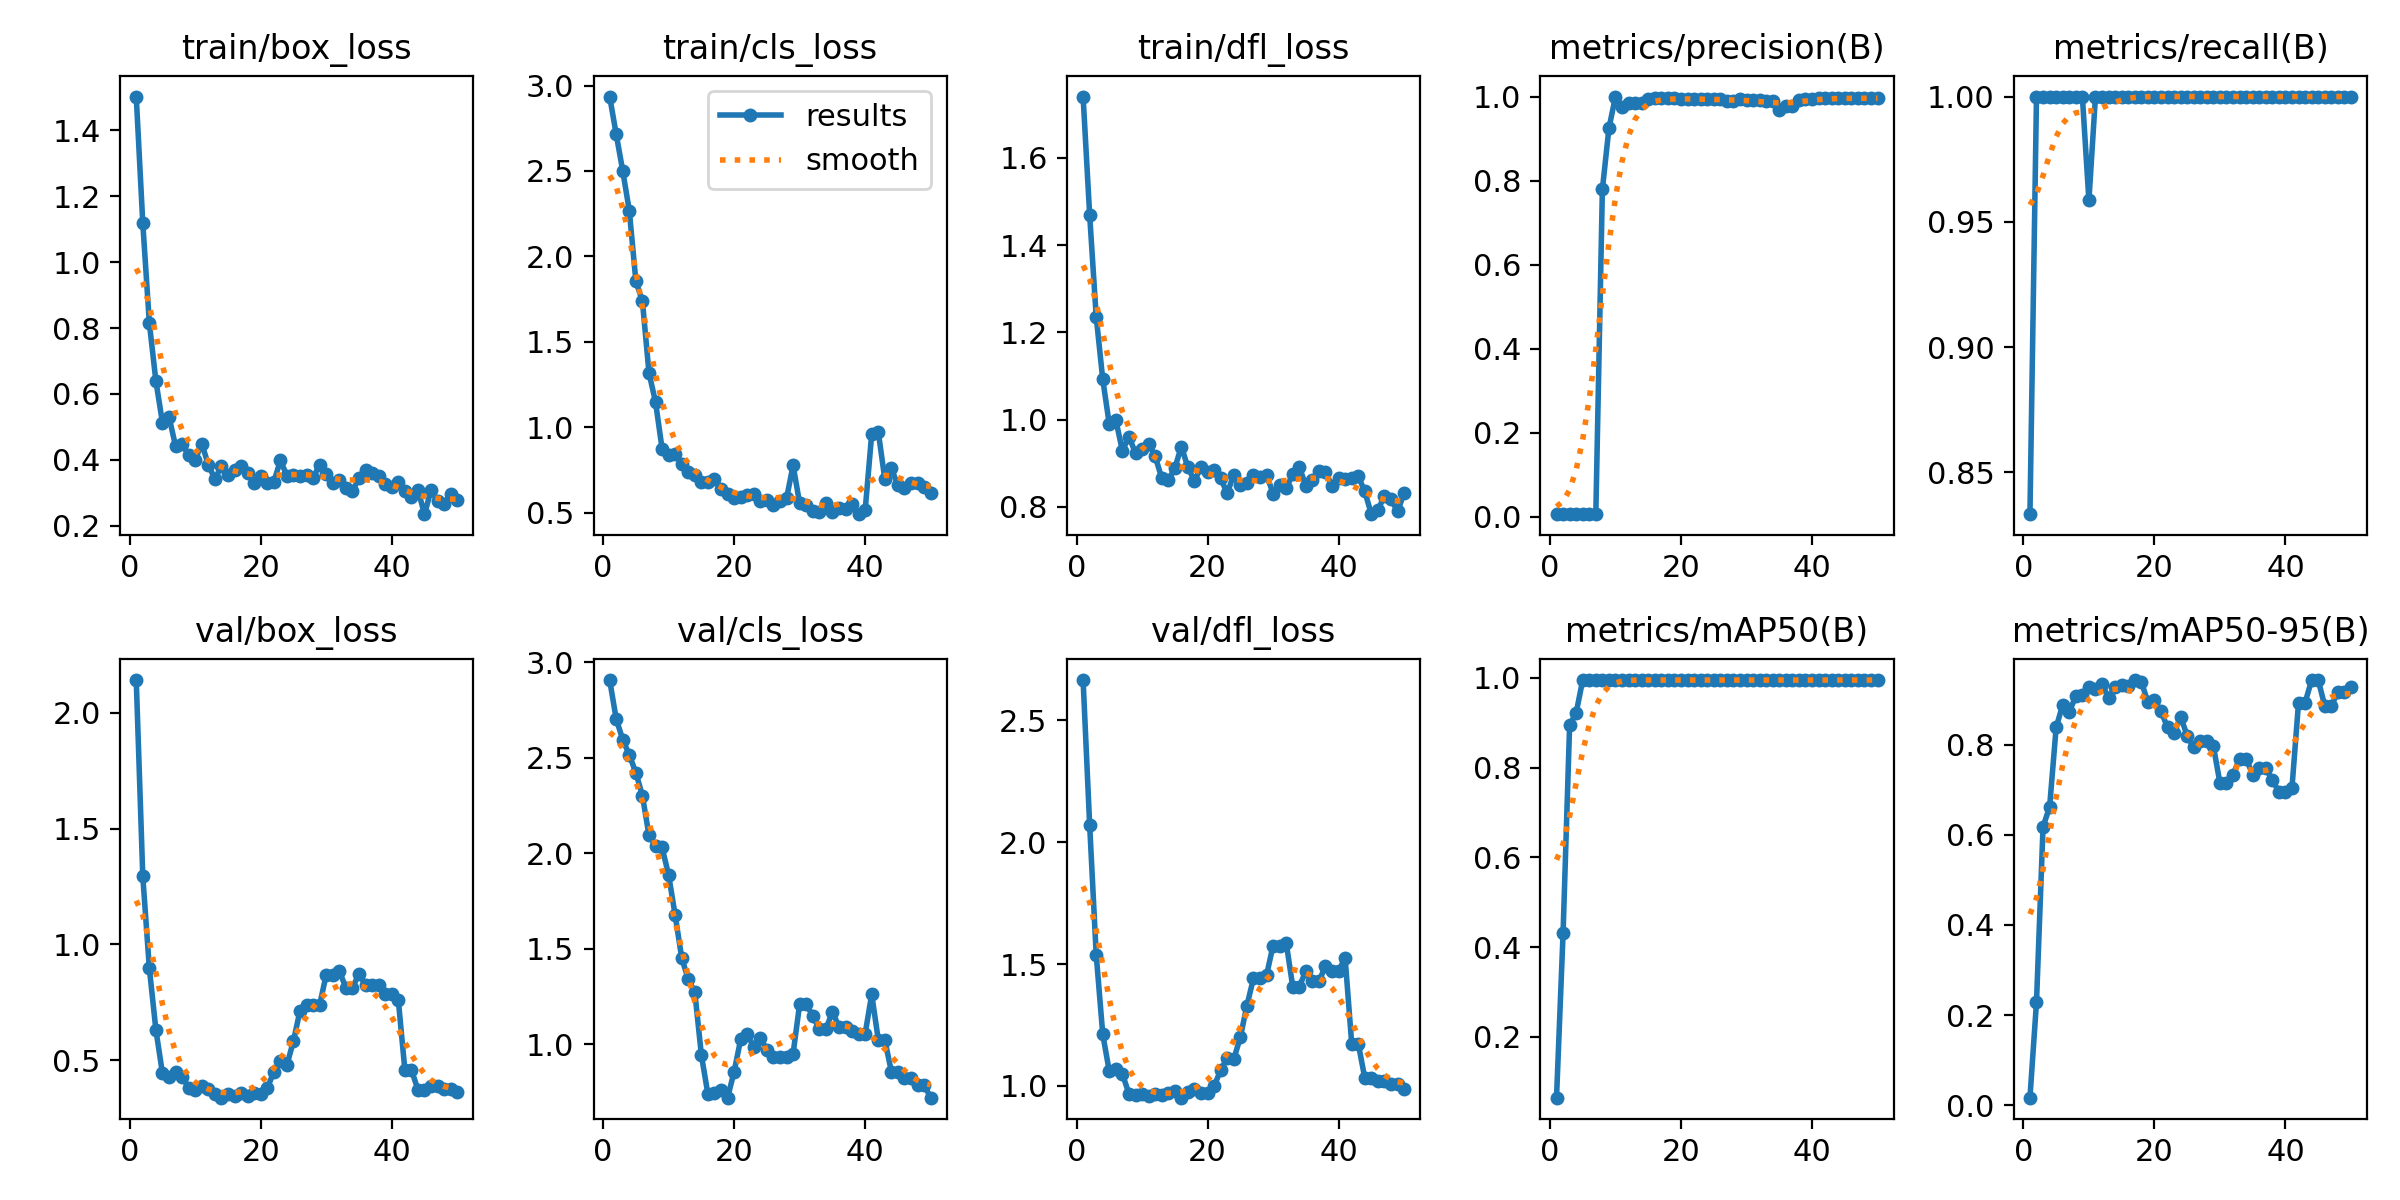

The table this chart was drawn from, first rows:
epoch, time, train/box_loss, train/cls_loss, train/dfl_loss, metrics/precision(B), metrics/recall(B), metrics/mAP50(B), metrics/mAP50-95(B), val/box_loss, val/cls_loss, val/dfl_loss, lr/pg0, lr/pg1, lr/pg2
1, 12.25, 1.503, 2.935, 1.74, 0.00556, 0.8333, 0.06459, 0.01696, 2.141, 2.906, 2.665, 2e-05, 2e-05, 2e-05
2, 27.87, 1.118, 2.714, 1.47, 0.00667, 1, 0.4309, 0.2289, 1.293, 2.702, 2.072, 5.8812e-05, 5.8812e-05, 5.8812e-05
3, 44.16, 0.8153, 2.5, 1.236, 0.00667, 1, 0.8944, 0.618, 0.8971, 2.594, 1.539, 9.604e-05, 9.604e-05, 9.604e-05
4, 59.53, 0.6388, 2.267, 1.092, 0.00667, 1, 0.9222, 0.6614, 0.6307, 2.513, 1.212, 0.0001317, 0.0001317, 0.0001317
5, 74.22, 0.5128, 1.856, 0.9894, 0.00667, 1, 0.995, 0.838, 0.4436, 2.421, 1.06, 0.0001657, 0.0001657, 0.0001657
6, 88.83, 0.5308, 1.737, 0.9987, 0.00667, 1, 0.995, 0.8883, 0.4259, 2.3, 1.07, 0.0001982, 0.0001982, 0.0001982
7, 103.3, 0.4415, 1.32, 0.9285, 0.00667, 1, 0.995, 0.8728, 0.4508, 2.094, 1.049, 0.0002291, 0.0002291, 0.0002291
8, 117.8, 0.4481, 1.149, 0.9613, 0.7788, 1, 0.995, 0.9075, 0.4276, 2.039, 0.968, 0.0002584, 0.0002584, 0.0002584
9, 132.6, 0.4136, 0.8761, 0.9232, 0.9244, 1, 0.995, 0.9106, 0.382, 2.029, 0.9617, 0.0002861, 0.0002861, 0.0002861
10, 147.2, 0.4, 0.8375, 0.9332, 1, 0.9586, 0.995, 0.9273, 0.3691, 1.885, 0.9659, 0.0003123, 0.0003123, 0.0003123
11, 161.6, 0.4491, 0.8448, 0.9448, 0.9756, 1, 0.995, 0.9231, 0.3897, 1.674, 0.9586, 0.0003368, 0.0003368, 0.0003368
12, 176, 0.3852, 0.7869, 0.9159, 0.9835, 1, 0.995, 0.9341, 0.376, 1.45, 0.9656, 0.0003598, 0.0003598, 0.0003598
13, 190.4, 0.3414, 0.7408, 0.8664, 0.9853, 1, 0.995, 0.9039, 0.3533, 1.34, 0.9624, 0.0003812, 0.0003812, 0.0003812
14, 204.8, 0.3806, 0.7227, 0.861, 0.9856, 1, 0.995, 0.9271, 0.3381, 1.271, 0.9729, 0.000401, 0.000401, 0.000401
15, 219.1, 0.3549, 0.6803, 0.8888, 0.9949, 1, 0.995, 0.9316, 0.3553, 0.9427, 0.9774, 0.0004192, 0.0004192, 0.0004192
16, 235.3, 0.3695, 0.679, 0.9383, 0.9956, 1, 0.995, 0.9301, 0.3463, 0.7375, 0.9519, 0.0004359, 0.0004359, 0.0004359
17, 251.5, 0.3819, 0.6976, 0.8904, 0.9957, 1, 0.995, 0.9427, 0.3573, 0.7418, 0.9758, 0.0004509, 0.0004509, 0.0004509
18, 268.9, 0.36, 0.6415, 0.8601, 0.9956, 1, 0.995, 0.9399, 0.3435, 0.7606, 0.9876, 0.0004644, 0.0004644, 0.0004644
19, 285.8, 0.3283, 0.6093, 0.891, 0.9956, 1, 0.995, 0.8941, 0.3598, 0.7199, 0.9695, 0.0004763, 0.0004763, 0.0004763
20, 301.4, 0.3506, 0.5875, 0.8801, 0.9952, 1, 0.995, 0.8981, 0.355, 0.8562, 0.9699, 0.0004866, 0.0004866, 0.0004866
21, 317.2, 0.3292, 0.5909, 0.8841, 0.9942, 1, 0.995, 0.874, 0.3785, 1.025, 0.9997, 0.0004953, 0.0004953, 0.0004953
22, 332.8, 0.3326, 0.6037, 0.8655, 0.993, 1, 0.995, 0.8384, 0.4502, 1.052, 1.064, 0.0005024, 0.0005024, 0.0005024
23, 348.5, 0.3978, 0.6089, 0.8312, 0.9935, 1, 0.995, 0.8255, 0.4985, 0.9832, 1.115, 0.000508, 0.000508, 0.000508
24, 366.7, 0.352, 0.5671, 0.8739, 0.9944, 1, 0.995, 0.8619, 0.4796, 1.035, 1.11, 0.0005119, 0.0005119, 0.0005119
25, 381.4, 0.3547, 0.5727, 0.8512, 0.9946, 1, 0.995, 0.8198, 0.5832, 0.9689, 1.199, 0.0005143, 0.0005143, 0.0005143
26, 395.5, 0.3516, 0.5475, 0.8549, 0.9952, 1, 0.995, 0.7936, 0.7141, 0.933, 1.329, 0.0005151, 0.0005151, 0.0005151
27, 409.3, 0.3551, 0.572, 0.8729, 0.9891, 1, 0.995, 0.8077, 0.7375, 0.9343, 1.441, 0.0005143, 0.0005143, 0.0005143
28, 423.4, 0.3448, 0.5855, 0.8681, 0.9891, 1, 0.995, 0.8077, 0.7375, 0.9343, 1.441, 0.0005119, 0.0005119, 0.0005119
29, 436.9, 0.3856, 0.7783, 0.8742, 0.9935, 1, 0.995, 0.797, 0.7388, 0.9499, 1.454, 0.000508, 0.000508, 0.000508
30, 450.6, 0.3581, 0.5556, 0.8304, 0.9915, 1, 0.995, 0.7149, 0.8696, 1.21, 1.576, 0.0005024, 0.0005024, 0.0005024
31, 464.4, 0.3283, 0.5445, 0.8494, 0.9915, 1, 0.995, 0.7149, 0.8696, 1.21, 1.576, 0.0004953, 0.0004953, 0.0004953
32, 478.2, 0.3383, 0.5084, 0.8423, 0.9922, 1, 0.995, 0.7335, 0.8857, 1.148, 1.588, 0.0004866, 0.0004866, 0.0004866
33, 491.9, 0.3134, 0.5054, 0.8753, 0.9891, 1, 0.995, 0.7688, 0.8122, 1.078, 1.408, 0.0004763, 0.0004763, 0.0004763
34, 505.4, 0.305, 0.5572, 0.8918, 0.9891, 1, 0.995, 0.7688, 0.8122, 1.078, 1.408, 0.0004644, 0.0004644, 0.0004644
35, 519, 0.3439, 0.5033, 0.8486, 0.9679, 1, 0.995, 0.7336, 0.8732, 1.17, 1.471, 0.000451, 0.000451, 0.000451
36, 532.8, 0.3704, 0.5279, 0.8625, 0.9776, 1, 0.995, 0.7476, 0.8242, 1.091, 1.429, 0.0004359, 0.0004359, 0.0004359
37, 546.7, 0.361, 0.5219, 0.8812, 0.9776, 1, 0.995, 0.7476, 0.8242, 1.091, 1.429, 0.0004193, 0.0004193, 0.0004193
38, 560.3, 0.3513, 0.5519, 0.8806, 0.9919, 1, 0.995, 0.7219, 0.8252, 1.066, 1.491, 0.0004011, 0.0004011, 0.0004011
39, 574, 0.3275, 0.4926, 0.8479, 0.9934, 1, 0.995, 0.695, 0.7874, 1.055, 1.473, 0.0003813, 0.0003813, 0.0003813
40, 587.8, 0.3172, 0.5158, 0.8659, 0.9934, 1, 0.995, 0.695, 0.7874, 1.055, 1.473, 0.0003599, 0.0003599, 0.0003599
41, 601.5, 0.331, 0.9621, 0.8633, 0.9955, 1, 0.995, 0.7047, 0.7609, 1.261, 1.524, 0.000337, 0.000337, 0.000337
42, 615, 0.304, 0.9742, 0.8651, 0.9959, 1, 0.995, 0.8931, 0.4587, 1.024, 1.174, 0.0003124, 0.0003124, 0.0003124
43, 628.6, 0.2868, 0.6973, 0.8702, 0.9959, 1, 0.995, 0.8931, 0.4587, 1.024, 1.174, 0.0002863, 0.0002863, 0.0002863
44, 642.1, 0.3091, 0.7601, 0.8353, 0.9959, 1, 0.995, 0.9432, 0.3724, 0.8559, 1.032, 0.0002586, 0.0002586, 0.0002586
45, 655.8, 0.2348, 0.6612, 0.7833, 0.9959, 1, 0.995, 0.9432, 0.3724, 0.8559, 1.032, 0.0002293, 0.0002293, 0.0002293
46, 669.4, 0.3074, 0.6446, 0.7933, 0.9959, 1, 0.995, 0.8862, 0.3871, 0.8219, 1.021, 0.0001984, 0.0001984, 0.0001984
47, 683, 0.2741, 0.6755, 0.8247, 0.9959, 1, 0.995, 0.8862, 0.3871, 0.8219, 1.021, 0.0001659, 0.0001659, 0.0001659
48, 696.6, 0.2648, 0.6726, 0.818, 0.9959, 1, 0.995, 0.9159, 0.3774, 0.7852, 1.008, 0.0001319, 0.0001319, 0.0001319
49, 710.3, 0.2964, 0.6504, 0.7896, 0.9959, 1, 0.995, 0.9159, 0.3774, 0.7852, 1.008, 9.6224e-05, 9.6224e-05, 9.6224e-05
50, 723.8, 0.2765, 0.6184, 0.8318, 0.996, 1, 0.995, 0.9271, 0.3606, 0.7206, 0.9891, 5.9004e-05, 5.9004e-05, 5.9004e-05
